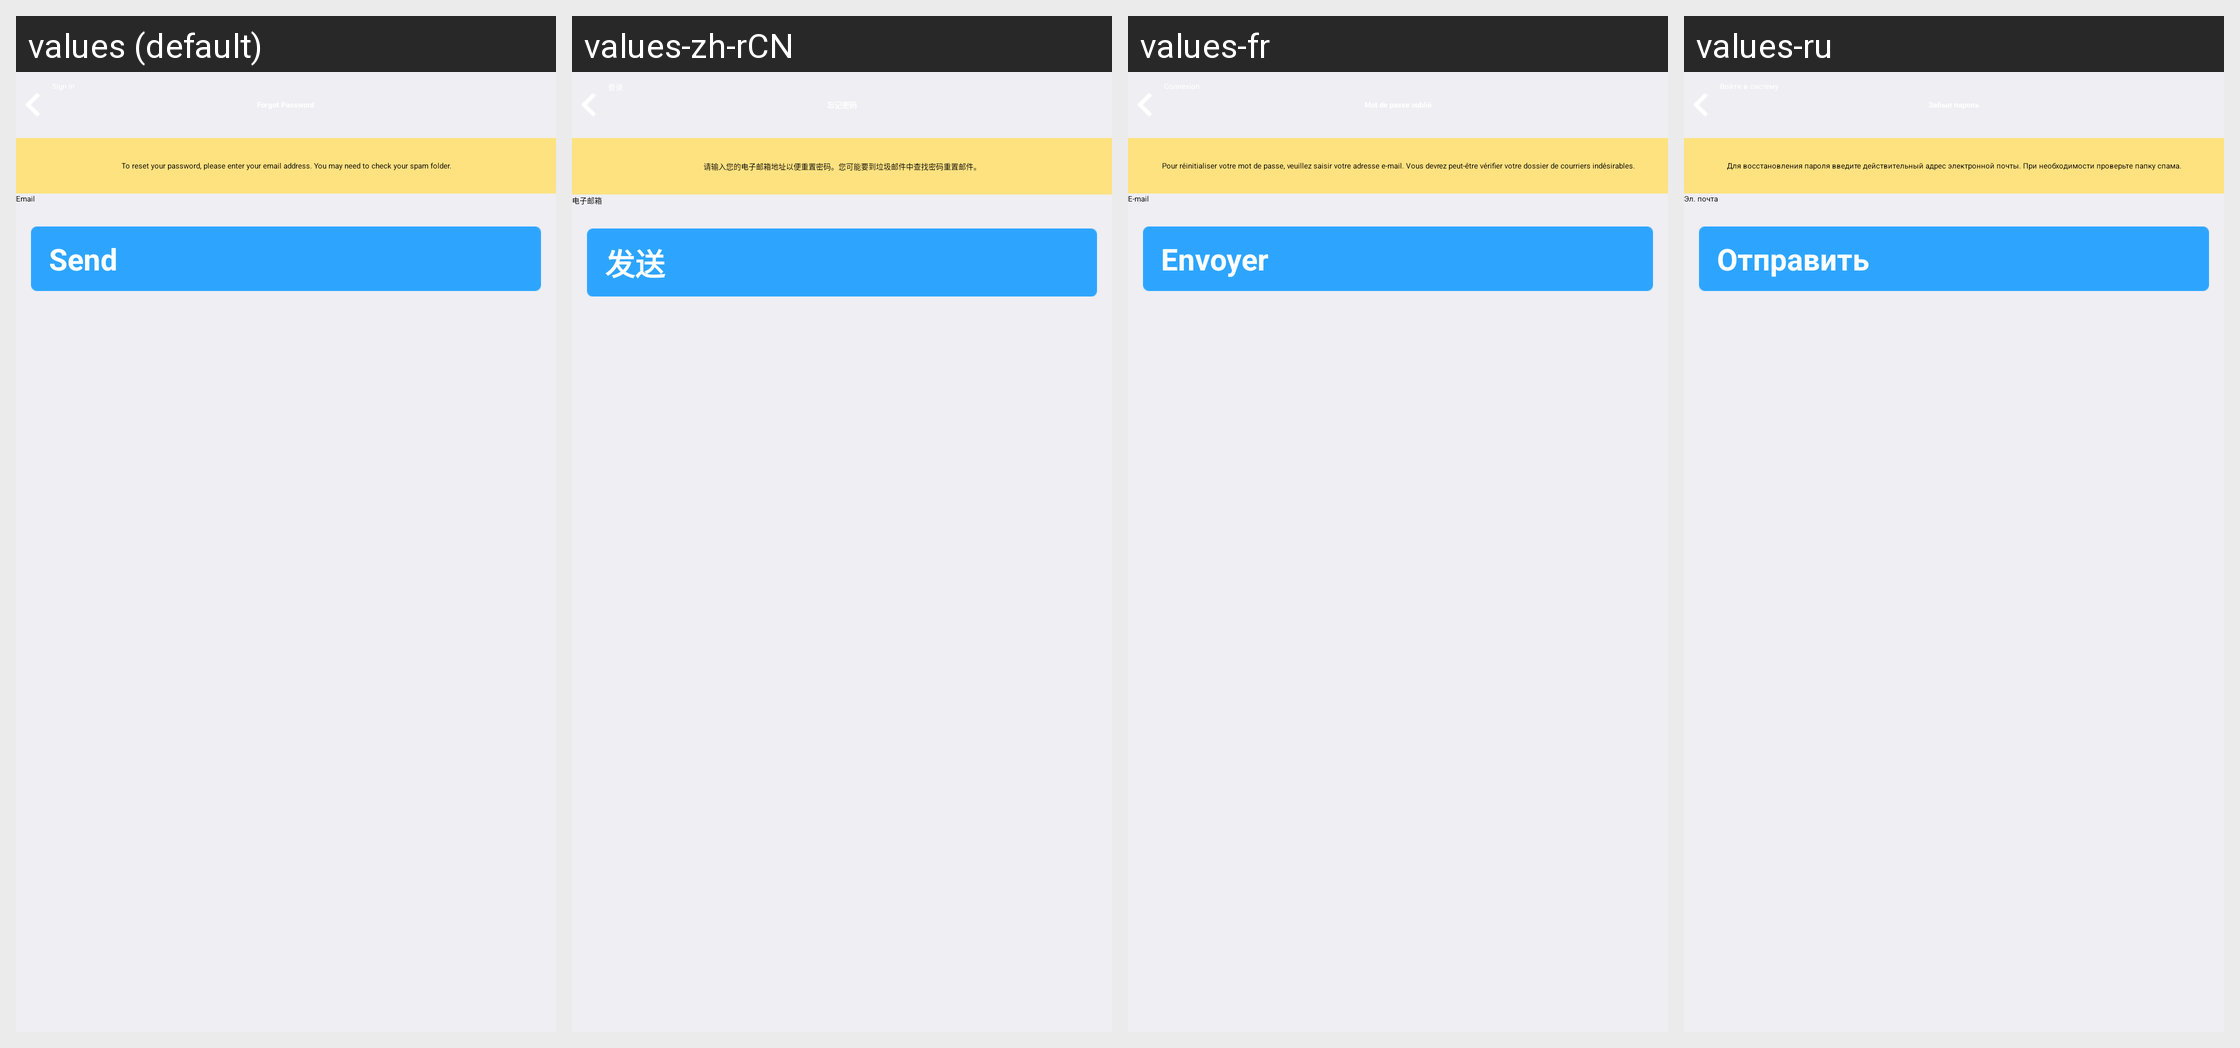

Strings drawn on this Android screen and how each of the app's shown locales translates them:
Android screen res/layout/zm_forgetpwd.xml rendered under 4 locales, left to right: values (default), values-zh-rCN, values-fr, values-ru. Device: Nexus 5 (rendered at 1080×1920; each locale shown at half size, 540×960, under a caption strip naming it); theme AppTheme.
Other locales in the repository, not shown: values-bs, values-de, values-en, values-es, values-gl, values-ja, values-pt, values-sr, values-zh, values-zh-rHK, values-zh-rTW.
Strings drawn on this screen, with the default value and each locale's value (text and hints the layout hard-codes, and strings that could not be matched under every locale, appear in the picture but are not listed):

zm_msg_indication_forgetpwd
  values: To reset your password, please enter your email address. You may need to check your spam folder.
  values-zh-rCN: 请输入您的电子邮箱地址以便重置密码。您可能要到垃圾邮件中查找密码重置邮件。
  values-fr: Pour réinitialiser votre mot de passe, veuillez saisir votre adresse e-mail. Vous devrez peut-être vérifier votre dossier de courriers indésirables.
  values-ru: Для восстановления пароля введите действительный адрес электронной почты. При необходимости проверьте папку спама.

zm_hint_email
  values: Email
  values-zh-rCN: 电子邮箱
  values-fr: E-mail
  values-ru: Эл. почта

zm_btn_send
  values: Send
  values-zh-rCN: 发送
  values-fr: Envoyer
  values-ru: Отправить
